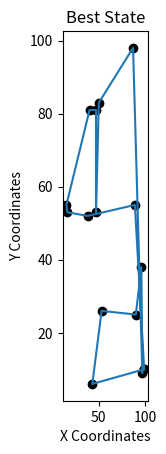

Reproduce this figure in Python.
from random import randint, random, choices, shuffle
import matplotlib.pyplot as plt

point = tuple[float, float]
population = tuple[float, list[point]]

# Calculates euclidian distance between two points
def calculateEuclidianDistance(p1: point, p2: point):
    return ((p1[0] - p2[0]) ** 2 + (p1[1] - p2[1]) ** 2) ** 0.5

def generatePossibleState(currentState):
    randomPoint1 = randint(0, len(currentState) - 1)
    randomPoint2 = randint(0, len(currentState) - 1)
    while randomPoint1 == randomPoint2:
        randomPoint1 = randint(0, len(currentState) - 1)
        randomPoint2 = randint(0, len(currentState) - 1)
    possibleState = currentState.copy()
    possibleState[randomPoint1], possibleState[randomPoint2] = (
        possibleState[randomPoint2],
        possibleState[randomPoint1],
    )
    shuffle(possibleState)
    # possibleState.append(possibleState[0])
    return possibleState

# Generates "numberOfPoints" random points in a maxCoordinate X maxCoordinate grid
def generateStartingPopulation(
    numberOfStates: int, numberOfPoints: int, maxCoordinate: int
) -> list[population]:
    points = []
    for _ in range(numberOfPoints):
        points.append(
        (float(randint(0, maxCoordinate)), float(randint(0, maxCoordinate)))
    )
    pop = []
    for _ in range(numberOfStates):
        distance = calculateTspDistance(points)
        pop.append((distance, points))
        points = generatePossibleState(points)
    return sorted(pop)

# Generates a matrix of distances between every point of a grid, given the array of points
def generateDistanceMatrix(state: list[point]) -> list[list[int]]:
    stateLength = len(state)
    distanceMatrix = [[0 for x in range(stateLength)] for y in range(stateLength)]

    for i in range(stateLength):
        for j in range(stateLength):
            distanceMatrix[j][i] = distanceMatrix[i][j] = calculateEuclidianDistance(
                state[j], state[i]
            )

    return distanceMatrix


def calculateTspDistance(state: list[point]) -> float:
    totalDistance = 0
    distanceMatrix = generateDistanceMatrix(state)
    for i in range(len(state) - 1):
        totalDistance += distanceMatrix[i + 1][i]

    # Closed loop, add closing distance (distance between last and first point)
    totalDistance += distanceMatrix[0][-1]
    return totalDistance


def pick_best_of_sample(population: list[population], sample_size=4):
    my_choices = choices(population, k=sample_size)
    my_choices_sorted = sorted(my_choices)
    return my_choices_sorted[0]


def geneticAlgorithm(
    startingPopulation: list[population],
    numberOfPoints: int,
    numberOfStatesPicked: int,
    mutationRate: float,
    crossoverRate: float,
    maxSteps: int,
) -> population:
    currentStep = 1
    TARGET = 1000
    currentPopulation: list[population] = startingPopulation
    bestStateFound = currentPopulation[0][1]
    bestDistanceFound = currentPopulation[0][0]
    for i in range(maxSteps):
        possiblePopulation: list[population] = []
        # Choose the 2 best states based on distance
        possiblePopulation.append(currentPopulation[0])
        possiblePopulation.append(currentPopulation[1])
        for i in range(len(currentPopulation)):
            if random() < crossoverRate:
                # Crossover happened
                parent1 = pick_best_of_sample(
                    possiblePopulation, sample_size=numberOfStatesPicked
                )
                parent2 = pick_best_of_sample(
                    possiblePopulation, sample_size=numberOfStatesPicked
                )
                crossoverPoint = int(numberOfPoints / 2)
                child1 = parent1[1][0:crossoverPoint]
                child1.append(parent2[1])

                child2 = parent2[1][0:crossoverPoint]
                child2.append(parent1[1])
            else:
                # Crossover didn't happen
                child1 = choices(possiblePopulation)[0][1]
                child2 = choices(possiblePopulation)[0][1]
                if random() < mutationRate:
                    # Mutation happened
                    # SWAP (mutation)
                    crossoverPoint1 = randint(0, numberOfPoints - 1)
                    crossoverPoint2 = randint(0, numberOfPoints - 1)
                    child1[crossoverPoint1], child1[crossoverPoint2] = (
                        child1[crossoverPoint2],
                        child1[crossoverPoint1]
                    )

                    # SWAP (mutation)
                    crossoverPoint1 = randint(0, numberOfPoints - 1)
                    crossoverPoint2 = randint(0, numberOfPoints - 1)
                    child2[crossoverPoint1], child2[crossoverPoint2] = (
                        child2[crossoverPoint2],
                        child2[crossoverPoint1]
                    )

                possiblePopulation.append((calculateTspDistance(child1), child1))
                possiblePopulation.append((calculateTspDistance(child2), child2))
            currentPopulation = possiblePopulation
            currentStep += 1
            if sorted(currentPopulation)[0][0] < bestDistanceFound:
                print("Estado melhor encontrado")
                bestDistanceFound = currentPopulation[0][0]
                bestStateFound = currentPopulation[0][1]
            
            if sorted(currentPopulation)[0][0] < TARGET:
                print("Distância ótima encontrada")
                bestStateFound = currentPopulation[0][1]
                break

    #bestStateFound = sorted(currentPopulation)[0]
    return bestStateFound


def main():
    # Initial values
    numberOfStates = 2000
    numberOfPoints = 15
    pointMaxCoordinate = 100

    maxSteps = 25000

    # Number of states picked from initial population
    numberOfStatesPicked = 4

    # Must be between 0 and 1
    mutationRate = 0.1
    crossoverRate = 1
    startingPopulation = generateStartingPopulation(
        numberOfStates, numberOfPoints, pointMaxCoordinate
    )
    #bestDist, 
    bestState = geneticAlgorithm(
        startingPopulation,
        numberOfPoints,
        numberOfStatesPicked,
        mutationRate,
        crossoverRate,
        maxSteps,
    )

    bestState.append(bestState[0])
    xb, yb = zip(*bestState)
    plt.subplot(1, 5, 3)
    plt.plot(xb, yb)
    plt.scatter(xb, yb, color="black")
    plt.xlabel("X Coordinates")
    plt.ylabel("Y Coordinates")
    plt.title("Best State")
    plt.show()

if __name__ == "__main__":
    main()
